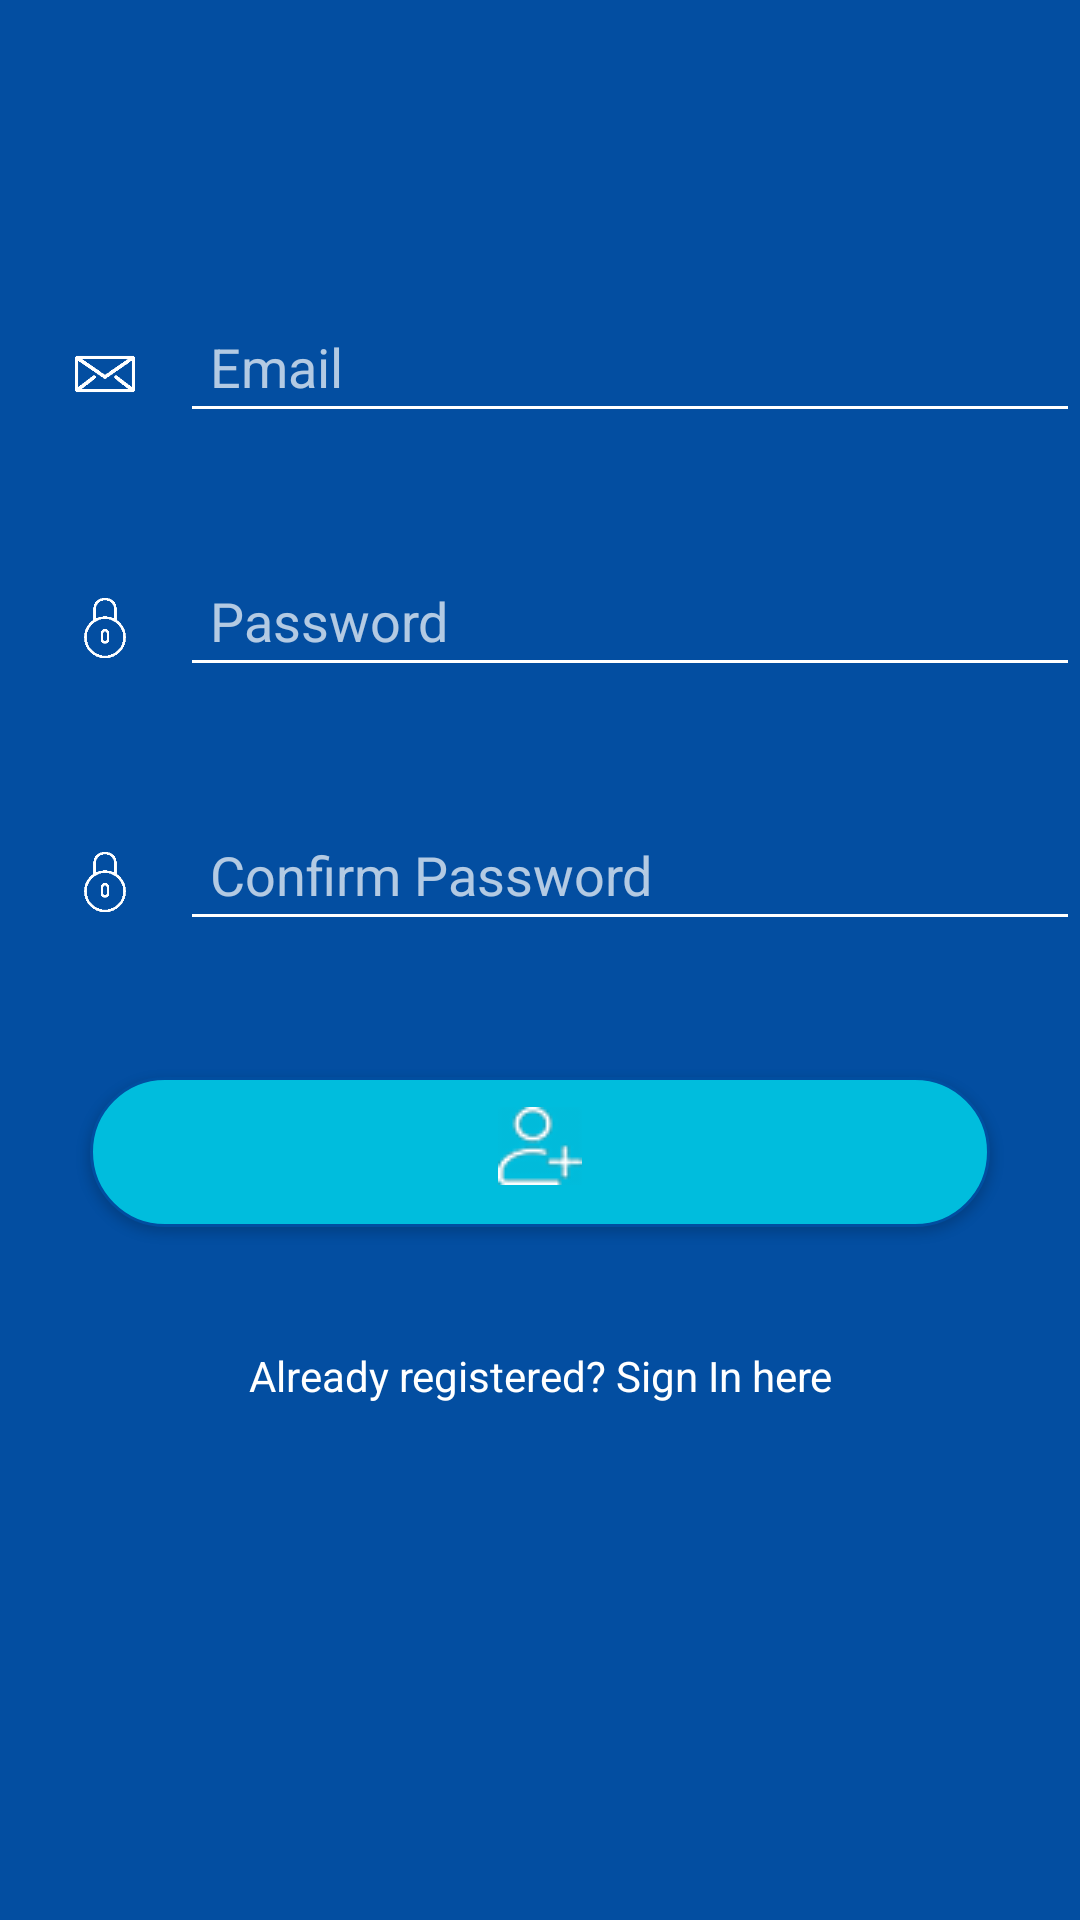

This screen was rendered from an Android layout file. Write that file and the resources it references.
<!-- AndroidManifest.xml: application theme AppTheme -->
<!-- res/layout/activity_create_account.xml -->
<?xml version="1.0" encoding="utf-8"?>
<android.support.constraint.ConstraintLayout xmlns:android="http://schemas.android.com/apk/res/android"
    xmlns:app="http://schemas.android.com/apk/res-auto"
    xmlns:tools="http://schemas.android.com/tools"
    android:layout_width="match_parent"
    android:layout_height="match_parent"
    android:background="@color/colorPrimary"
    tools:context="com.example.maica.southstarapp.CreateAccount">


    <LinearLayout
        android:id="@+id/relative"
        android:layout_width="match_parent"
        android:layout_height="match_parent"
        android:layout_marginTop="100dp"
        android:orientation="vertical">

        <EditText
            android:id="@+id/email"
            android:layout_width="300dp"
            android:layout_height="wrap_content"
            android:layout_gravity="right|center"
            android:backgroundTint="#fff"
            android:ems="10"
            android:hint="Email"
            android:textColor="#fff"
            android:inputType="textEmailAddress"
            android:padding="10dp" />

        <ImageView
            android:layout_width="40dp"
            android:layout_height="20dp"
            android:layout_marginLeft="15dp"
            android:layout_marginTop="-30dp"
            android:src="@drawable/envelope" />

        <EditText
            android:id="@+id/password"
            android:layout_width="300dp"
            android:layout_marginTop="50dp"
            android:layout_height="wrap_content"
            android:layout_gravity="right|center"
            android:backgroundTint="#fff"
            android:ems="10"
            android:hint="Password"
            android:textColor="#fff"
            android:inputType="textPassword"
            android:padding="10dp" />

        <ImageView
            android:layout_width="40dp"
            android:layout_height="20dp"
            android:layout_marginLeft="15dp"
            android:layout_marginTop="-30dp"
            android:src="@drawable/locked" />

        <EditText
            android:id="@+id/conpassword"
            android:layout_width="300dp"
            android:layout_height="wrap_content"
            android:layout_gravity="right|center"
            android:backgroundTint="#fff"
            android:ems="10"
            android:layout_marginTop="50dp"
            android:hint="Confirm Password"
            android:textColor="#fff"
            android:inputType="textPassword"
            android:padding="10dp" />

        <ImageView
            android:layout_width="40dp"
            android:layout_height="20dp"
            android:layout_marginLeft="15dp"
            android:layout_marginTop="-30dp"
            android:src="@drawable/locked" />


        <Button
            android:id="@+id/button"
            android:layout_width="300dp"
            android:layout_height="50dp"
            android:layout_gravity="center"
            android:layout_marginTop="55dp"
            android:background="@drawable/rounded_corner"
            android:drawableTop="@drawable/adduser"
            android:paddingTop="10dp"
            android:textColor="#fff" />

        <TextView
            android:id="@+id/loginaccount"
            android:layout_width="match_parent"
            android:layout_height="wrap_content"
            android:layout_marginTop="40dp"
            android:textColor="#fff"
            android:text="Already registered? Sign In here"
            android:textAlignment="center"/>

        <ProgressBar
            android:id="@+id/progressbar"
            android:layout_width="wrap_content"
            android:layout_height="wrap_content"
            android:layout_marginTop="20dp"
            android:visibility="invisible"
            android:layout_gravity="center"/>

    </LinearLayout>

</android.support.constraint.ConstraintLayout>
<!-- resources referenced by this layout -->
<resources>
  <color name="colorPrimary">#034ea1</color>
  <!-- drawable adduser: png bitmap (drawable, 4541 bytes) -->
  <!-- drawable envelope: png bitmap (drawable, 1589 bytes) -->
  <!-- drawable locked: png bitmap (drawable, 1486 bytes) -->
  <!-- drawable rounded_corner (drawable) -->
  <?xml version="1.0" encoding="utf-8"?>
  <shape xmlns:android="http://schemas.android.com/apk/res/android" >
      <stroke
          android:width="1dp"
          android:color="@color/colorPrimaryDark" />
  
      <solid android:color="#00bddd" />
  
      <padding
          android:left="1dp"
          android:right="1dp"
          android:top="1dp" />
  
      <corners android:radius="50dp" />
  </shape>
  <style name="AppTheme" parent="Theme.AppCompat.NoActionBar">
          
          <item name="colorPrimary">@color/colorPrimary</item>
          <item name="colorPrimaryDark">@color/colorPrimaryDark</item>
          <item name="colorAccent">@color/colorAccent</item>
      </style>
  <color name="colorPrimaryDark">#014ea0</color>
  <color name="colorAccent">#FF4081</color>
</resources>
